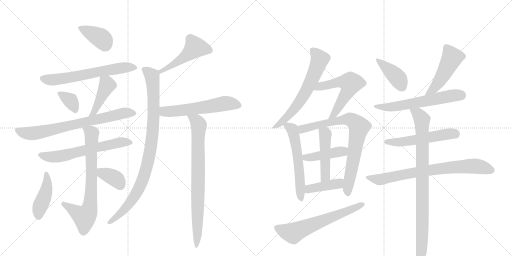
t = 0.00 s
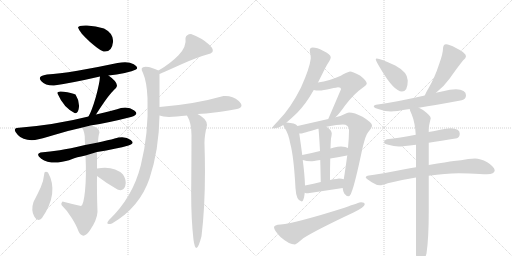
t = 3.89 s
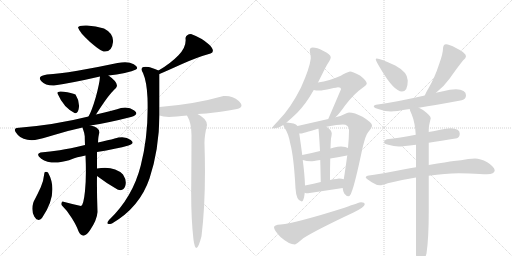
t = 7.77 s
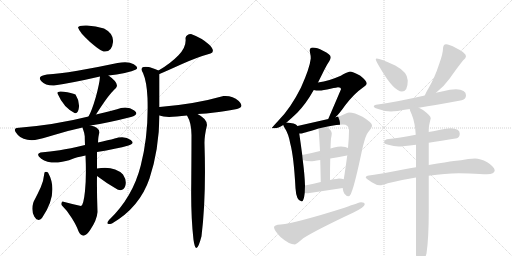
t = 11.66 s
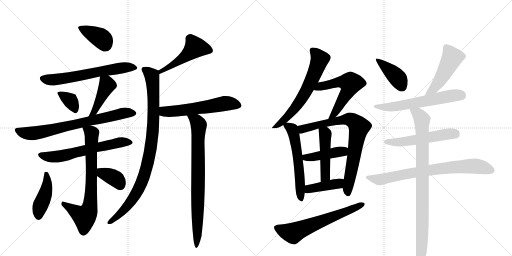
t = 15.54 s
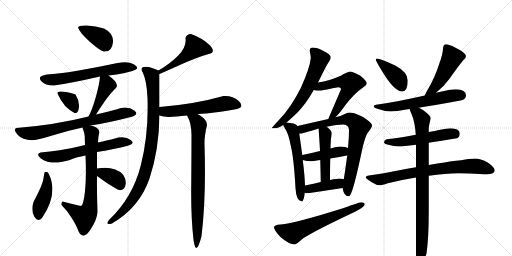
t = 19.43 s

The animated SVG that drew these frames (rendered in a browser with its animation timeline set to each time). Animation: 27 CSS @keyframes rules; one cycle of 19.43 s.

<svg version="1.1" viewBox="0 0 2048 1024" xmlns="http://www.w3.org/2000/svg">
  <g stroke="lightgray" stroke-dasharray="1,1" stroke-width="1" transform="scale(4, 4)">
    <line x1="0" y1="0" x2="256" y2="256"></line>
    <line x1="256" y1="0" x2="0" y2="256"></line>
    <line x1="128" y1="0" x2="128" y2="256"></line>
    <line x1="0" y1="128" x2="256" y2="128"></line>
    <line x1="256" y1="0" x2="512" y2="256"></line>
    <line x1="512" y1="0" x2="256" y2="256"></line>
    <line x1="384" y1="0" x2="384" y2="256"></line>
    <line x1="256" y1="128" x2="512" y2="128"></line>
  </g>
<g transform="scale(1, -1) translate(0, -850)">
   <style type="text/css">
    @keyframes keyframes0 {
      from {
       stroke: black;
       stroke-dashoffset: 384;
       stroke-width: 128;
       }
       56% {
       animation-timing-function: step-end;
       stroke: black;
       stroke-dashoffset: 0;
       stroke-width: 128;
       }
       to {
       stroke: black;
       stroke-width: 1024;
       }
       }
       #make-me-a-hanzi-animation-0 {
         animation: keyframes0 0.562500s both;
         animation-delay: 0.000000s;
         animation-timing-function: linear;
       }
    @keyframes keyframes1 {
      from {
       stroke: black;
       stroke-dashoffset: 626;
       stroke-width: 128;
       }
       67% {
       animation-timing-function: step-end;
       stroke: black;
       stroke-dashoffset: 0;
       stroke-width: 128;
       }
       to {
       stroke: black;
       stroke-width: 1024;
       }
       }
       #make-me-a-hanzi-animation-1 {
         animation: keyframes1 0.759440s both;
         animation-delay: 0.562500s;
         animation-timing-function: linear;
       }
    @keyframes keyframes2 {
      from {
       stroke: black;
       stroke-dashoffset: 342;
       stroke-width: 128;
       }
       53% {
       animation-timing-function: step-end;
       stroke: black;
       stroke-dashoffset: 0;
       stroke-width: 128;
       }
       to {
       stroke: black;
       stroke-width: 1024;
       }
       }
       #make-me-a-hanzi-animation-2 {
         animation: keyframes2 0.528320s both;
         animation-delay: 1.321940s;
         animation-timing-function: linear;
       }
    @keyframes keyframes3 {
      from {
       stroke: black;
       stroke-dashoffset: 424;
       stroke-width: 128;
       }
       58% {
       animation-timing-function: step-end;
       stroke: black;
       stroke-dashoffset: 0;
       stroke-width: 128;
       }
       to {
       stroke: black;
       stroke-width: 1024;
       }
       }
       #make-me-a-hanzi-animation-3 {
         animation: keyframes3 0.595052s both;
         animation-delay: 1.850260s;
         animation-timing-function: linear;
       }
    @keyframes keyframes4 {
      from {
       stroke: black;
       stroke-dashoffset: 722;
       stroke-width: 128;
       }
       70% {
       animation-timing-function: step-end;
       stroke: black;
       stroke-dashoffset: 0;
       stroke-width: 128;
       }
       to {
       stroke: black;
       stroke-width: 1024;
       }
       }
       #make-me-a-hanzi-animation-4 {
         animation: keyframes4 0.837565s both;
         animation-delay: 2.445312s;
         animation-timing-function: linear;
       }
    @keyframes keyframes5 {
      from {
       stroke: black;
       stroke-dashoffset: 616;
       stroke-width: 128;
       }
       67% {
       animation-timing-function: step-end;
       stroke: black;
       stroke-dashoffset: 0;
       stroke-width: 128;
       }
       to {
       stroke: black;
       stroke-width: 1024;
       }
       }
       #make-me-a-hanzi-animation-5 {
         animation: keyframes5 0.751302s both;
         animation-delay: 3.282878s;
         animation-timing-function: linear;
       }
    @keyframes keyframes6 {
      from {
       stroke: black;
       stroke-dashoffset: 729;
       stroke-width: 128;
       }
       70% {
       animation-timing-function: step-end;
       stroke: black;
       stroke-dashoffset: 0;
       stroke-width: 128;
       }
       to {
       stroke: black;
       stroke-width: 1024;
       }
       }
       #make-me-a-hanzi-animation-6 {
         animation: keyframes6 0.843262s both;
         animation-delay: 4.034180s;
         animation-timing-function: linear;
       }
    @keyframes keyframes7 {
      from {
       stroke: black;
       stroke-dashoffset: 424;
       stroke-width: 128;
       }
       58% {
       animation-timing-function: step-end;
       stroke: black;
       stroke-dashoffset: 0;
       stroke-width: 128;
       }
       to {
       stroke: black;
       stroke-width: 1024;
       }
       }
       #make-me-a-hanzi-animation-7 {
         animation: keyframes7 0.595052s both;
         animation-delay: 4.877441s;
         animation-timing-function: linear;
       }
    @keyframes keyframes8 {
      from {
       stroke: black;
       stroke-dashoffset: 362;
       stroke-width: 128;
       }
       54% {
       animation-timing-function: step-end;
       stroke: black;
       stroke-dashoffset: 0;
       stroke-width: 128;
       }
       to {
       stroke: black;
       stroke-width: 1024;
       }
       }
       #make-me-a-hanzi-animation-8 {
         animation: keyframes8 0.544596s both;
         animation-delay: 5.472493s;
         animation-timing-function: linear;
       }
    @keyframes keyframes9 {
      from {
       stroke: black;
       stroke-dashoffset: 487;
       stroke-width: 128;
       }
       61% {
       animation-timing-function: step-end;
       stroke: black;
       stroke-dashoffset: 0;
       stroke-width: 128;
       }
       to {
       stroke: black;
       stroke-width: 1024;
       }
       }
       #make-me-a-hanzi-animation-9 {
         animation: keyframes9 0.646322s both;
         animation-delay: 6.017090s;
         animation-timing-function: linear;
       }
    @keyframes keyframes10 {
      from {
       stroke: black;
       stroke-dashoffset: 932;
       stroke-width: 128;
       }
       75% {
       animation-timing-function: step-end;
       stroke: black;
       stroke-dashoffset: 0;
       stroke-width: 128;
       }
       to {
       stroke: black;
       stroke-width: 1024;
       }
       }
       #make-me-a-hanzi-animation-10 {
         animation: keyframes10 1.008464s both;
         animation-delay: 6.663411s;
         animation-timing-function: linear;
       }
    @keyframes keyframes11 {
      from {
       stroke: black;
       stroke-dashoffset: 567;
       stroke-width: 128;
       }
       65% {
       animation-timing-function: step-end;
       stroke: black;
       stroke-dashoffset: 0;
       stroke-width: 128;
       }
       to {
       stroke: black;
       stroke-width: 1024;
       }
       }
       #make-me-a-hanzi-animation-11 {
         animation: keyframes11 0.711426s both;
         animation-delay: 7.671875s;
         animation-timing-function: linear;
       }
    @keyframes keyframes12 {
      from {
       stroke: black;
       stroke-dashoffset: 792;
       stroke-width: 128;
       }
       72% {
       animation-timing-function: step-end;
       stroke: black;
       stroke-dashoffset: 0;
       stroke-width: 128;
       }
       to {
       stroke: black;
       stroke-width: 1024;
       }
       }
       #make-me-a-hanzi-animation-12 {
         animation: keyframes12 0.894531s both;
         animation-delay: 8.383301s;
         animation-timing-function: linear;
       }
    @keyframes keyframes13 {
      from {
       stroke: black;
       stroke-dashoffset: 635;
       stroke-width: 128;
       }
       67% {
       animation-timing-function: step-end;
       stroke: black;
       stroke-dashoffset: 0;
       stroke-width: 128;
       }
       to {
       stroke: black;
       stroke-width: 1024;
       }
       }
       #make-me-a-hanzi-animation-13 {
         animation: keyframes13 0.766764s both;
         animation-delay: 9.277832s;
         animation-timing-function: linear;
       }
    @keyframes keyframes14 {
      from {
       stroke: black;
       stroke-dashoffset: 565;
       stroke-width: 128;
       }
       65% {
       animation-timing-function: step-end;
       stroke: black;
       stroke-dashoffset: 0;
       stroke-width: 128;
       }
       to {
       stroke: black;
       stroke-width: 1024;
       }
       }
       #make-me-a-hanzi-animation-14 {
         animation: keyframes14 0.709798s both;
         animation-delay: 10.044596s;
         animation-timing-function: linear;
       }
    @keyframes keyframes15 {
      from {
       stroke: black;
       stroke-dashoffset: 571;
       stroke-width: 128;
       }
       65% {
       animation-timing-function: step-end;
       stroke: black;
       stroke-dashoffset: 0;
       stroke-width: 128;
       }
       to {
       stroke: black;
       stroke-width: 1024;
       }
       }
       #make-me-a-hanzi-animation-15 {
         animation: keyframes15 0.714681s both;
         animation-delay: 10.754395s;
         animation-timing-function: linear;
       }
    @keyframes keyframes16 {
      from {
       stroke: black;
       stroke-dashoffset: 785;
       stroke-width: 128;
       }
       72% {
       animation-timing-function: step-end;
       stroke: black;
       stroke-dashoffset: 0;
       stroke-width: 128;
       }
       to {
       stroke: black;
       stroke-width: 1024;
       }
       }
       #make-me-a-hanzi-animation-16 {
         animation: keyframes16 0.888835s both;
         animation-delay: 11.469076s;
         animation-timing-function: linear;
       }
    @keyframes keyframes17 {
      from {
       stroke: black;
       stroke-dashoffset: 428;
       stroke-width: 128;
       }
       58% {
       animation-timing-function: step-end;
       stroke: black;
       stroke-dashoffset: 0;
       stroke-width: 128;
       }
       to {
       stroke: black;
       stroke-width: 1024;
       }
       }
       #make-me-a-hanzi-animation-17 {
         animation: keyframes17 0.598307s both;
         animation-delay: 12.357910s;
         animation-timing-function: linear;
       }
    @keyframes keyframes18 {
      from {
       stroke: black;
       stroke-dashoffset: 470;
       stroke-width: 128;
       }
       60% {
       animation-timing-function: step-end;
       stroke: black;
       stroke-dashoffset: 0;
       stroke-width: 128;
       }
       to {
       stroke: black;
       stroke-width: 1024;
       }
       }
       #make-me-a-hanzi-animation-18 {
         animation: keyframes18 0.632487s both;
         animation-delay: 12.956217s;
         animation-timing-function: linear;
       }
    @keyframes keyframes19 {
      from {
       stroke: black;
       stroke-dashoffset: 407;
       stroke-width: 128;
       }
       57% {
       animation-timing-function: step-end;
       stroke: black;
       stroke-dashoffset: 0;
       stroke-width: 128;
       }
       to {
       stroke: black;
       stroke-width: 1024;
       }
       }
       #make-me-a-hanzi-animation-19 {
         animation: keyframes19 0.581217s both;
         animation-delay: 13.588704s;
         animation-timing-function: linear;
       }
    @keyframes keyframes20 {
      from {
       stroke: black;
       stroke-dashoffset: 628;
       stroke-width: 128;
       }
       67% {
       animation-timing-function: step-end;
       stroke: black;
       stroke-dashoffset: 0;
       stroke-width: 128;
       }
       to {
       stroke: black;
       stroke-width: 1024;
       }
       }
       #make-me-a-hanzi-animation-20 {
         animation: keyframes20 0.761068s both;
         animation-delay: 14.169922s;
         animation-timing-function: linear;
       }
    @keyframes keyframes21 {
      from {
       stroke: black;
       stroke-dashoffset: 405;
       stroke-width: 128;
       }
       57% {
       animation-timing-function: step-end;
       stroke: black;
       stroke-dashoffset: 0;
       stroke-width: 128;
       }
       to {
       stroke: black;
       stroke-width: 1024;
       }
       }
       #make-me-a-hanzi-animation-21 {
         animation: keyframes21 0.579590s both;
         animation-delay: 14.930990s;
         animation-timing-function: linear;
       }
    @keyframes keyframes22 {
      from {
       stroke: black;
       stroke-dashoffset: 482;
       stroke-width: 128;
       }
       61% {
       animation-timing-function: step-end;
       stroke: black;
       stroke-dashoffset: 0;
       stroke-width: 128;
       }
       to {
       stroke: black;
       stroke-width: 1024;
       }
       }
       #make-me-a-hanzi-animation-22 {
         animation: keyframes22 0.642253s both;
         animation-delay: 15.510579s;
         animation-timing-function: linear;
       }
    @keyframes keyframes23 {
      from {
       stroke: black;
       stroke-dashoffset: 604;
       stroke-width: 128;
       }
       66% {
       animation-timing-function: step-end;
       stroke: black;
       stroke-dashoffset: 0;
       stroke-width: 128;
       }
       to {
       stroke: black;
       stroke-width: 1024;
       }
       }
       #make-me-a-hanzi-animation-23 {
         animation: keyframes23 0.741536s both;
         animation-delay: 16.152832s;
         animation-timing-function: linear;
       }
    @keyframes keyframes24 {
      from {
       stroke: black;
       stroke-dashoffset: 537;
       stroke-width: 128;
       }
       64% {
       animation-timing-function: step-end;
       stroke: black;
       stroke-dashoffset: 0;
       stroke-width: 128;
       }
       to {
       stroke: black;
       stroke-width: 1024;
       }
       }
       #make-me-a-hanzi-animation-24 {
         animation: keyframes24 0.687012s both;
         animation-delay: 16.894368s;
         animation-timing-function: linear;
       }
    @keyframes keyframes25 {
      from {
       stroke: black;
       stroke-dashoffset: 759;
       stroke-width: 128;
       }
       71% {
       animation-timing-function: step-end;
       stroke: black;
       stroke-dashoffset: 0;
       stroke-width: 128;
       }
       to {
       stroke: black;
       stroke-width: 1024;
       }
       }
       #make-me-a-hanzi-animation-25 {
         animation: keyframes25 0.867676s both;
         animation-delay: 17.581380s;
         animation-timing-function: linear;
       }
    @keyframes keyframes26 {
      from {
       stroke: black;
       stroke-dashoffset: 893;
       stroke-width: 128;
       }
       74% {
       animation-timing-function: step-end;
       stroke: black;
       stroke-dashoffset: 0;
       stroke-width: 128;
       }
       to {
       stroke: black;
       stroke-width: 1024;
       }
       }
       #make-me-a-hanzi-animation-26 {
         animation: keyframes26 0.976725s both;
         animation-delay: 18.449056s;
         animation-timing-function: linear;
       }
</style>
<path d="M 414 644 Q 448 640 452 682 Q 455 716 416 736 Q 383 747 348 748 Q 313 749 312 740 Q 319 719 358 684.5 Q 397 650 414 644 Z" fill="lightgray"></path> 
<path d="M 434 548 Q 467 552 499 558.5 Q 531 565 544 572 Q 557 581 535 593.5 Q 513 606 470 598 Q 386 580 309.5 567 Q 233 554 188 552 Q 147 546 164.5 526.5 Q 182 507 216 508 Q 287 518 400 544 L 434 548 Z" fill="lightgray"></path> 
<path d="M 298 398 Q 312 393 315.5 419 Q 319 445 302 472 Q 287 479 254.5 483.5 Q 222 488 232 472 Q 254 421 298 398 Z" fill="lightgray"></path> 
<path d="M 384 392 Q 421 450 438 470 Q 454 490 462 496 Q 482 514 434 548 C 410 566 402 571 400 544 Q 398 515 383 461 Q 367 406 354 384 C 340 358 368 367 384 392 Z" fill="lightgray"></path> 
<path d="M 484 418 Q 458 409 384 392 L 354 384 Q 219 350 66 338 Q 50 334 71.5 310 Q 93 286 140 290 Q 165 295 216 310.5 Q 267 326 330 340 L 362 348 Q 434 359 524 382 Q 559 393 537 408.5 Q 515 424 484 418 Z" fill="lightgray"></path> 
<path d="M 340 270 Q 278 255 239 249 Q 200 243 162 240 Q 141 233 165 215.5 Q 189 198 232 200 Q 268 206 286.5 213.5 Q 305 221 342 228 L 388 242 Q 466 255 514 268 Q 542 276 523 290.5 Q 504 305 474 300 Q 441 291 426 288 Q 411 285 392 280 L 340 270 Z" fill="lightgray"></path> 
<path d="M 330 340 Q 338 317 339 305 Q 339 293 340 270 L 342 228 Q 346 144 340 86 Q 334 28 324 26 Q 291 33 250 44 Q 243 38 246 30 Q 267 10 287 -22 Q 307 -54 314 -75 Q 332 -112 360 -71 Q 388 -30 390 2 Q 387 86 388 146 L 388 176 Q 388 209 388 242 L 392 280 Q 393 307 398 320 Q 396 343 362 348 C 333 355 324 357 330 340 Z" fill="lightgray"></path> 
<path d="M 192 160 Q 183 166 178 160 Q 174 125 163 101 Q 152 77 134 42 Q 123 9 137 -16 Q 151 -41 168 -22 Q 237 79 192 160 Z" fill="lightgray"></path> 
<path d="M 388 146 Q 430 114 470 92 Q 494 83 501 106 Q 508 128 492 152 Q 456 188 388 176 C 358 171 364 164 388 146 Z" fill="lightgray"></path> 
<path d="M 764 714 Q 745 713 742 698 Q 747 663 714 629 Q 681 595 634 568 C 608 553 610 542 638 554 Q 664 565 726 593 Q 788 621 842 636 Q 864 645 836 672 Q 808 698 764 714 Z" fill="lightgray"></path> 
<path d="M 634 568 Q 602 581 594 582 Q 554 588 572 558 Q 587 524 590 458 Q 595 314 563 188 Q 531 61 436 -30 Q 418 -52 448 -44 Q 559 21 598 136 Q 636 250 638 388 L 638 422 Q 638 483 638 554 C 638 566 638 566 634 568 Z" fill="lightgray"></path> 
<path d="M 638 388 Q 651 383 676 382 Q 703 383 748 388 L 790 394 Q 826 396 858 400 Q 889 403 948 414 Q 980 422 955 446 Q 929 469 894 466 Q 778 433 638 422 C 608 420 609 396 638 388 Z" fill="lightgray"></path> 
<path d="M 748 388 Q 766 358 766 310 Q 766 244 765 115 Q 763 -14 774 -109 Q 784 -181 806 -95 Q 825 60 818 274 Q 817 304 828 350 Q 828 375 790 394 C 764 409 735 415 748 388 Z" fill="lightgray"></path> 
<path d="M 1251 660 Q 1239 660 1239 648 Q 1239 646 1240 640 Q 1243 628 1243 616 Q 1239 578 1204 500 Q 1162 416 1113 367 Q 1087 339 1087 337 L 1100 337 Q 1112 337 1133 350 L 1146 360 Q 1164 375 1189 399 Q 1224 435 1255 490 L 1272 520 L 1290 556 Q 1306 589 1317 605 Q 1323 615 1323 621 Q 1323 632 1292 647 Q 1268 660 1251 660 Z" fill="lightgray"></path> 
<path d="M 1342 381 Q 1358 396 1381 429 Q 1417 476 1452 500 Q 1467 510 1467 516 Q 1467 527 1440 548 Q 1409 564 1400 564 Q 1396 564 1373 553 Q 1356 542 1318 530 Q 1295 523 1272 520 C 1242 516 1225 494 1255 490 Q 1264 488 1276 488 Q 1293 488 1322 495 Q 1350 501 1352 501 Q 1364 501 1364 493 Q 1341 439 1313 374 C 1301 346 1321 360 1342 381 Z" fill="lightgray"></path> 
<path d="M 1133 350 Q 1134 346 1140 336 Q 1154 315 1161 276 Q 1175 225 1182 97 Q 1185 46 1207 44 Q 1215 44 1219 79 L 1220 108 Q 1219 147 1211 210 L 1209 230 Q 1204 268 1197 316 L 1190 346 Q 1185 353 1174 356 Q 1163 359 1146 360 C 1128 362 1128 362 1133 350 Z" fill="lightgray"></path> 
<path d="M 1371 98 L 1371 96 Q 1371 90 1377 76 Q 1384 65 1396 65 Q 1409 65 1444 230 Q 1460 309 1474 323 Q 1488 340 1488 348 Q 1488 360 1450 383 Q 1418 400 1396 400 Q 1390 400 1377 393 Q 1363 385 1342 381 L 1313 374 L 1190 346 C 1161 339 1167 312 1197 316 L 1203 316 Q 1211 316 1274 336 L 1306 343 Q 1352 352 1371 352 Q 1396 352 1396 329 Q 1396 299 1392 258 L 1389 229 Q 1385 198 1379 158 Q 1377 145 1375 133 L 1371 98 Z" fill="lightgray"></path> 
<path d="M 1211 210 Q 1227 205 1243 205 Q 1251 205 1281 210 L 1321 216 Q 1348 221 1388 228 L 1389 229 C 1418 238 1419 246 1392 258 Q 1384 263 1364 264 Q 1352 264 1336 260 Q 1330 258 1322 256 L 1280 246 Q 1241 236 1209 230 C 1180 224 1182 218 1211 210 Z" fill="lightgray"></path> 
<path d="M 1281 210 Q 1282 170 1283 122 C 1284 92 1320 100 1320 130 Q 1320 179 1321 216 L 1322 256 Q 1323 287 1324 296 Q 1327 311 1327 316 Q 1327 329 1308 342 Q 1307 343 1306 343 C 1281 360 1271 366 1274 336 Q 1277 303 1280 246 L 1281 210 Z" fill="lightgray"></path> 
<path d="M 1219 79 Q 1224 77 1232 77 Q 1299 87 1371 98 C 1401 103 1404 124 1375 133 Q 1367 136 1356 136 Q 1353 136 1320 130 L 1283 122 Q 1257 116 1220 108 C 1191 102 1190 87 1219 79 Z" fill="lightgray"></path> 
<path d="M 1444 41 Q 1438 41 1378 19 Q 1185 -42 1122 -48 Q 1096 -50 1096 -59 Q 1096 -71 1122 -98 Q 1156 -128 1180 -128 Q 1184 -128 1213 -103 Q 1265 -70 1414 0 Q 1459 22 1459 33 Q 1459 41 1444 41 Z" fill="lightgray"></path> 
<path d="M 1507 616 Q 1503 616 1503 612 Q 1503 607 1523 574 Q 1576 484 1608 484 Q 1631 484 1631 528 Q 1631 561 1581 588 Q 1521 616 1507 616 Z" fill="lightgray"></path> 
<path d="M 1784 673 Q 1778 673 1775 668 Q 1772 663 1772 656 Q 1772 636 1757 595 Q 1739 539 1713 495 Q 1703 479 1699 468 C 1687 440 1721 460 1744 479 Q 1774 502 1798 535 Q 1828 578 1852 608 Q 1864 618 1864 625 Q 1864 639 1824 658 Q 1796 673 1784 673 Z" fill="lightgray"></path> 
<path d="M 1699 468 Q 1590 443 1511 432 Q 1495 430 1495 425 Q 1495 418 1516 413 Q 1541 404 1564 404 Q 1580 404 1639 414 L 1675 419 Q 1740 429 1847 449 Q 1864 454 1864 469 Q 1864 492 1824 493 Q 1801 493 1772 485 L 1744 479 L 1699 468 Z" fill="lightgray"></path> 
<path d="M 1663 311 Q 1598 299 1547 293 Q 1536 289 1536 281 Q 1536 275 1553 271 Q 1576 264 1595 264 Q 1610 264 1664 271 L 1715 279 Q 1762 286 1828 297 Q 1839 301 1839 316 Q 1839 336 1803 337 Q 1786 337 1761 331 Q 1738 326 1715 322 L 1663 311 Z" fill="lightgray"></path> 
<path d="M 1664 181 Q 1641 177 1613 172 Q 1525 155 1476 148 Q 1463 146 1463 140 Q 1464 136 1487 121 Q 1505 109 1520 109 Q 1527 109 1551 117 Q 1602 130 1664 140 L 1715 147 Q 1781 157 1835 157 L 1877 156 Q 1925 153 1948 153 Q 1978 154 1979 169 Q 1976 184 1949 201 Q 1921 216 1900 216 Q 1889 216 1873 214 Q 1844 209 1815 206 Q 1791 203 1715 190 L 1664 181 Z" fill="lightgray"></path> 
<path d="M 1639 414 L 1639 413 Q 1639 410 1647 392 Q 1660 360 1663 311 L 1664 271 L 1664 181 L 1664 140 L 1664 -168 Q 1667 -212 1679 -212 Q 1692 -212 1706 -164 Q 1715 -104 1715 7 L 1715 147 L 1715 190 L 1715 279 L 1715 322 L 1715 337 Q 1715 345 1723 377 Q 1723 387 1692 410 Q 1683 416 1675 419 C 1649 433 1629 442 1639 414 Z" fill="lightgray"></path> 
      <clipPath id="make-me-a-hanzi-clip-0">
      <path d="M 414 644 Q 448 640 452 682 Q 455 716 416 736 Q 383 747 348 748 Q 313 749 312 740 Q 319 719 358 684.5 Q 397 650 414 644 Z" fill="lightgray"></path>
      </clipPath>
      <path clip-path="url(#make-me-a-hanzi-clip-0)" d="M 319 738 L 409 694 L 420 668 " fill="none" id="make-me-a-hanzi-animation-0" stroke-dasharray="256 512" stroke-linecap="round"></path>

      <clipPath id="make-me-a-hanzi-clip-1">
      <path d="M 434 548 Q 467 552 499 558.5 Q 531 565 544 572 Q 557 581 535 593.5 Q 513 606 470 598 Q 386 580 309.5 567 Q 233 554 188 552 Q 147 546 164.5 526.5 Q 182 507 216 508 Q 287 518 400 544 L 434 548 Z" fill="lightgray"></path>
      </clipPath>
      <path clip-path="url(#make-me-a-hanzi-clip-1)" d="M 170 536 L 244 534 L 481 578 L 536 581 " fill="none" id="make-me-a-hanzi-animation-1" stroke-dasharray="498 996" stroke-linecap="round"></path>

      <clipPath id="make-me-a-hanzi-clip-2">
      <path d="M 298 398 Q 312 393 315.5 419 Q 319 445 302 472 Q 287 479 254.5 483.5 Q 222 488 232 472 Q 254 421 298 398 Z" fill="lightgray"></path>
      </clipPath>
      <path clip-path="url(#make-me-a-hanzi-clip-2)" d="M 244 477 L 281 448 L 300 414 " fill="none" id="make-me-a-hanzi-animation-2" stroke-dasharray="214 428" stroke-linecap="round"></path>

      <clipPath id="make-me-a-hanzi-clip-3">
      <path d="M 384 392 Q 421 450 438 470 Q 454 490 462 496 Q 482 514 434 548 C 410 566 402 571 400 544 Q 398 515 383 461 Q 367 406 354 384 C 340 358 368 367 384 392 Z" fill="lightgray"></path>
      </clipPath>
      <path clip-path="url(#make-me-a-hanzi-clip-3)" d="M 406 538 L 428 509 L 381 407 L 366 395 " fill="none" id="make-me-a-hanzi-animation-3" stroke-dasharray="296 592" stroke-linecap="round"></path>

      <clipPath id="make-me-a-hanzi-clip-4">
      <path d="M 484 418 Q 458 409 384 392 L 354 384 Q 219 350 66 338 Q 50 334 71.5 310 Q 93 286 140 290 Q 165 295 216 310.5 Q 267 326 330 340 L 362 348 Q 434 359 524 382 Q 559 393 537 408.5 Q 515 424 484 418 Z" fill="lightgray"></path>
      </clipPath>
      <path clip-path="url(#make-me-a-hanzi-clip-4)" d="M 74 325 L 117 316 L 151 319 L 487 396 L 530 395 " fill="none" id="make-me-a-hanzi-animation-4" stroke-dasharray="594 1188" stroke-linecap="round"></path>

      <clipPath id="make-me-a-hanzi-clip-5">
      <path d="M 340 270 Q 278 255 239 249 Q 200 243 162 240 Q 141 233 165 215.5 Q 189 198 232 200 Q 268 206 286.5 213.5 Q 305 221 342 228 L 388 242 Q 466 255 514 268 Q 542 276 523 290.5 Q 504 305 474 300 Q 441 291 426 288 Q 411 285 392 280 L 340 270 Z" fill="lightgray"></path>
      </clipPath>
      <path clip-path="url(#make-me-a-hanzi-clip-5)" d="M 164 228 L 224 223 L 480 280 L 518 279 " fill="none" id="make-me-a-hanzi-animation-5" stroke-dasharray="488 976" stroke-linecap="round"></path>

      <clipPath id="make-me-a-hanzi-clip-6">
      <path d="M 330 340 Q 338 317 339 305 Q 339 293 340 270 L 342 228 Q 346 144 340 86 Q 334 28 324 26 Q 291 33 250 44 Q 243 38 246 30 Q 267 10 287 -22 Q 307 -54 314 -75 Q 332 -112 360 -71 Q 388 -30 390 2 Q 387 86 388 146 L 388 176 Q 388 209 388 242 L 392 280 Q 393 307 398 320 Q 396 343 362 348 C 333 355 324 357 330 340 Z" fill="lightgray"></path>
      </clipPath>
      <path clip-path="url(#make-me-a-hanzi-clip-6)" d="M 337 334 L 367 317 L 366 128 L 356 9 L 338 -18 L 256 35 " fill="none" id="make-me-a-hanzi-animation-6" stroke-dasharray="601 1202" stroke-linecap="round"></path>

      <clipPath id="make-me-a-hanzi-clip-7">
      <path d="M 192 160 Q 183 166 178 160 Q 174 125 163 101 Q 152 77 134 42 Q 123 9 137 -16 Q 151 -41 168 -22 Q 237 79 192 160 Z" fill="lightgray"></path>
      </clipPath>
      <path clip-path="url(#make-me-a-hanzi-clip-7)" d="M 185 150 L 187 96 L 161 27 L 154 -13 " fill="none" id="make-me-a-hanzi-animation-7" stroke-dasharray="296 592" stroke-linecap="round"></path>

      <clipPath id="make-me-a-hanzi-clip-8">
      <path d="M 388 146 Q 430 114 470 92 Q 494 83 501 106 Q 508 128 492 152 Q 456 188 388 176 C 358 171 364 164 388 146 Z" fill="lightgray"></path>
      </clipPath>
      <path clip-path="url(#make-me-a-hanzi-clip-8)" d="M 399 169 L 409 157 L 466 132 L 482 109 " fill="none" id="make-me-a-hanzi-animation-8" stroke-dasharray="234 468" stroke-linecap="round"></path>

      <clipPath id="make-me-a-hanzi-clip-9">
      <path d="M 764 714 Q 745 713 742 698 Q 747 663 714 629 Q 681 595 634 568 C 608 553 610 542 638 554 Q 664 565 726 593 Q 788 621 842 636 Q 864 645 836 672 Q 808 698 764 714 Z" fill="lightgray"></path>
      </clipPath>
      <path clip-path="url(#make-me-a-hanzi-clip-9)" d="M 839 648 L 779 658 L 726 613 L 639 562 " fill="none" id="make-me-a-hanzi-animation-9" stroke-dasharray="359 718" stroke-linecap="round"></path>

      <clipPath id="make-me-a-hanzi-clip-10">
      <path d="M 634 568 Q 602 581 594 582 Q 554 588 572 558 Q 587 524 590 458 Q 595 314 563 188 Q 531 61 436 -30 Q 418 -52 448 -44 Q 559 21 598 136 Q 636 250 638 388 L 638 422 Q 638 483 638 554 C 638 566 638 566 634 568 Z" fill="lightgray"></path>
      </clipPath>
      <path clip-path="url(#make-me-a-hanzi-clip-10)" d="M 579 570 L 608 546 L 615 457 L 610 314 L 590 193 L 573 136 L 542 70 L 497 12 L 439 -40 " fill="none" id="make-me-a-hanzi-animation-10" stroke-dasharray="804 1608" stroke-linecap="round"></path>

      <clipPath id="make-me-a-hanzi-clip-11">
      <path d="M 638 388 Q 651 383 676 382 Q 703 383 748 388 L 790 394 Q 826 396 858 400 Q 889 403 948 414 Q 980 422 955 446 Q 929 469 894 466 Q 778 433 638 422 C 608 420 609 396 638 388 Z" fill="lightgray"></path>
      </clipPath>
      <path clip-path="url(#make-me-a-hanzi-clip-11)" d="M 647 416 L 656 405 L 670 403 L 899 436 L 950 429 " fill="none" id="make-me-a-hanzi-animation-11" stroke-dasharray="439 878" stroke-linecap="round"></path>

      <clipPath id="make-me-a-hanzi-clip-12">
      <path d="M 748 388 Q 766 358 766 310 Q 766 244 765 115 Q 763 -14 774 -109 Q 784 -181 806 -95 Q 825 60 818 274 Q 817 304 828 350 Q 828 375 790 394 C 764 409 735 415 748 388 Z" fill="lightgray"></path>
      </clipPath>
      <path clip-path="url(#make-me-a-hanzi-clip-12)" d="M 756 385 L 786 366 L 796 348 L 789 -61 L 789 -101 L 795 -113 L 781 -123 " fill="none" id="make-me-a-hanzi-animation-12" stroke-dasharray="664 1328" stroke-linecap="round"></path>

      <clipPath id="make-me-a-hanzi-clip-13">
      <path d="M 1251 660 Q 1239 660 1239 648 Q 1239 646 1240 640 Q 1243 628 1243 616 Q 1239 578 1204 500 Q 1162 416 1113 367 Q 1087 339 1087 337 L 1100 337 Q 1112 337 1133 350 L 1146 360 Q 1164 375 1189 399 Q 1224 435 1255 490 L 1272 520 L 1290 556 Q 1306 589 1317 605 Q 1323 615 1323 621 Q 1323 632 1292 647 Q 1268 660 1251 660 Z" fill="lightgray"></path>
      </clipPath>
      <path clip-path="url(#make-me-a-hanzi-clip-13)" d="M 1250 650 L 1279 613 L 1230 496 L 1171 406 L 1121 356 L 1097 344 " fill="none" id="make-me-a-hanzi-animation-13" stroke-dasharray="507 1014" stroke-linecap="round"></path>

      <clipPath id="make-me-a-hanzi-clip-14">
      <path d="M 1342 381 Q 1358 396 1381 429 Q 1417 476 1452 500 Q 1467 510 1467 516 Q 1467 527 1440 548 Q 1409 564 1400 564 Q 1396 564 1373 553 Q 1356 542 1318 530 Q 1295 523 1272 520 C 1242 516 1225 494 1255 490 Q 1264 488 1276 488 Q 1293 488 1322 495 Q 1350 501 1352 501 Q 1364 501 1364 493 Q 1341 439 1313 374 C 1301 346 1321 360 1342 381 Z" fill="lightgray"></path>
      </clipPath>
      <path clip-path="url(#make-me-a-hanzi-clip-14)" d="M 1261 493 L 1283 505 L 1350 521 L 1402 517 L 1395 492 L 1337 394 L 1319 380 " fill="none" id="make-me-a-hanzi-animation-14" stroke-dasharray="437 874" stroke-linecap="round"></path>

      <clipPath id="make-me-a-hanzi-clip-15">
      <path d="M 1133 350 Q 1134 346 1140 336 Q 1154 315 1161 276 Q 1175 225 1182 97 Q 1185 46 1207 44 Q 1215 44 1219 79 L 1220 108 Q 1219 147 1211 210 L 1209 230 Q 1204 268 1197 316 L 1190 346 Q 1185 353 1174 356 Q 1163 359 1146 360 C 1128 362 1128 362 1133 350 Z" fill="lightgray"></path>
      </clipPath>
      <path clip-path="url(#make-me-a-hanzi-clip-15)" d="M 1142 346 L 1152 346 L 1169 332 L 1177 305 L 1194 199 L 1205 52 " fill="none" id="make-me-a-hanzi-animation-15" stroke-dasharray="443 886" stroke-linecap="round"></path>

      <clipPath id="make-me-a-hanzi-clip-16">
      <path d="M 1371 98 L 1371 96 Q 1371 90 1377 76 Q 1384 65 1396 65 Q 1409 65 1444 230 Q 1460 309 1474 323 Q 1488 340 1488 348 Q 1488 360 1450 383 Q 1418 400 1396 400 Q 1390 400 1377 393 Q 1363 385 1342 381 L 1313 374 L 1190 346 C 1161 339 1167 312 1197 316 L 1203 316 Q 1211 316 1274 336 L 1306 343 Q 1352 352 1371 352 Q 1396 352 1396 329 Q 1396 299 1392 258 L 1389 229 Q 1385 198 1379 158 Q 1377 145 1375 133 L 1371 98 Z" fill="lightgray"></path>
      </clipPath>
      <path clip-path="url(#make-me-a-hanzi-clip-16)" d="M 1200 325 L 1216 336 L 1367 370 L 1399 373 L 1427 355 L 1436 343 L 1391 96 L 1393 73 " fill="none" id="make-me-a-hanzi-animation-16" stroke-dasharray="657 1314" stroke-linecap="round"></path>

      <clipPath id="make-me-a-hanzi-clip-17">
      <path d="M 1211 210 Q 1227 205 1243 205 Q 1251 205 1281 210 L 1321 216 Q 1348 221 1388 228 L 1389 229 C 1418 238 1419 246 1392 258 Q 1384 263 1364 264 Q 1352 264 1336 260 Q 1330 258 1322 256 L 1280 246 Q 1241 236 1209 230 C 1180 224 1182 218 1211 210 Z" fill="lightgray"></path>
      </clipPath>
      <path clip-path="url(#make-me-a-hanzi-clip-17)" d="M 1217 226 L 1223 220 L 1270 224 L 1383 252 " fill="none" id="make-me-a-hanzi-animation-17" stroke-dasharray="300 600" stroke-linecap="round"></path>

      <clipPath id="make-me-a-hanzi-clip-18">
      <path d="M 1281 210 Q 1282 170 1283 122 C 1284 92 1320 100 1320 130 Q 1320 179 1321 216 L 1322 256 Q 1323 287 1324 296 Q 1327 311 1327 316 Q 1327 329 1308 342 Q 1307 343 1306 343 C 1281 360 1271 366 1274 336 Q 1277 303 1280 246 L 1281 210 Z" fill="lightgray"></path>
      </clipPath>
      <path clip-path="url(#make-me-a-hanzi-clip-18)" d="M 1281 331 L 1301 314 L 1302 154 L 1288 130 " fill="none" id="make-me-a-hanzi-animation-18" stroke-dasharray="342 684" stroke-linecap="round"></path>

      <clipPath id="make-me-a-hanzi-clip-19">
      <path d="M 1219 79 Q 1224 77 1232 77 Q 1299 87 1371 98 C 1401 103 1404 124 1375 133 Q 1367 136 1356 136 Q 1353 136 1320 130 L 1283 122 Q 1257 116 1220 108 C 1191 102 1190 87 1219 79 Z" fill="lightgray"></path>
      </clipPath>
      <path clip-path="url(#make-me-a-hanzi-clip-19)" d="M 1227 86 L 1245 97 L 1353 115 L 1369 128 " fill="none" id="make-me-a-hanzi-animation-19" stroke-dasharray="279 558" stroke-linecap="round"></path>

      <clipPath id="make-me-a-hanzi-clip-20">
      <path d="M 1444 41 Q 1438 41 1378 19 Q 1185 -42 1122 -48 Q 1096 -50 1096 -59 Q 1096 -71 1122 -98 Q 1156 -128 1180 -128 Q 1184 -128 1213 -103 Q 1265 -70 1414 0 Q 1459 22 1459 33 Q 1459 41 1444 41 Z" fill="lightgray"></path>
      </clipPath>
      <path clip-path="url(#make-me-a-hanzi-clip-20)" d="M 1106 -61 L 1133 -74 L 1172 -82 L 1452 33 " fill="none" id="make-me-a-hanzi-animation-20" stroke-dasharray="500 1000" stroke-linecap="round"></path>

      <clipPath id="make-me-a-hanzi-clip-21">
      <path d="M 1507 616 Q 1503 616 1503 612 Q 1503 607 1523 574 Q 1576 484 1608 484 Q 1631 484 1631 528 Q 1631 561 1581 588 Q 1521 616 1507 616 Z" fill="lightgray"></path>
      </clipPath>
      <path clip-path="url(#make-me-a-hanzi-clip-21)" d="M 1509 610 L 1574 556 L 1597 529 L 1608 502 " fill="none" id="make-me-a-hanzi-animation-21" stroke-dasharray="277 554" stroke-linecap="round"></path>

      <clipPath id="make-me-a-hanzi-clip-22">
      <path d="M 1784 673 Q 1778 673 1775 668 Q 1772 663 1772 656 Q 1772 636 1757 595 Q 1739 539 1713 495 Q 1703 479 1699 468 C 1687 440 1721 460 1744 479 Q 1774 502 1798 535 Q 1828 578 1852 608 Q 1864 618 1864 625 Q 1864 639 1824 658 Q 1796 673 1784 673 Z" fill="lightgray"></path>
      </clipPath>
      <path clip-path="url(#make-me-a-hanzi-clip-22)" d="M 1786 659 L 1807 617 L 1755 521 L 1738 498 L 1706 472 " fill="none" id="make-me-a-hanzi-animation-22" stroke-dasharray="354 708" stroke-linecap="round"></path>

      <clipPath id="make-me-a-hanzi-clip-23">
      <path d="M 1699 468 Q 1590 443 1511 432 Q 1495 430 1495 425 Q 1495 418 1516 413 Q 1541 404 1564 404 Q 1580 404 1639 414 L 1675 419 Q 1740 429 1847 449 Q 1864 454 1864 469 Q 1864 492 1824 493 Q 1801 493 1772 485 L 1744 479 L 1699 468 Z" fill="lightgray"></path>
      </clipPath>
      <path clip-path="url(#make-me-a-hanzi-clip-23)" d="M 1500 424 L 1567 422 L 1819 469 L 1844 469 " fill="none" id="make-me-a-hanzi-animation-23" stroke-dasharray="476 952" stroke-linecap="round"></path>

      <clipPath id="make-me-a-hanzi-clip-24">
      <path d="M 1663 311 Q 1598 299 1547 293 Q 1536 289 1536 281 Q 1536 275 1553 271 Q 1576 264 1595 264 Q 1610 264 1664 271 L 1715 279 Q 1762 286 1828 297 Q 1839 301 1839 316 Q 1839 336 1803 337 Q 1786 337 1761 331 Q 1738 326 1715 322 L 1663 311 Z" fill="lightgray"></path>
      </clipPath>
      <path clip-path="url(#make-me-a-hanzi-clip-24)" d="M 1543 282 L 1633 285 L 1798 315 L 1821 314 " fill="none" id="make-me-a-hanzi-animation-24" stroke-dasharray="409 818" stroke-linecap="round"></path>

      <clipPath id="make-me-a-hanzi-clip-25">
      <path d="M 1664 181 Q 1641 177 1613 172 Q 1525 155 1476 148 Q 1463 146 1463 140 Q 1464 136 1487 121 Q 1505 109 1520 109 Q 1527 109 1551 117 Q 1602 130 1664 140 L 1715 147 Q 1781 157 1835 157 L 1877 156 Q 1925 153 1948 153 Q 1978 154 1979 169 Q 1976 184 1949 201 Q 1921 216 1900 216 Q 1889 216 1873 214 Q 1844 209 1815 206 Q 1791 203 1715 190 L 1664 181 Z" fill="lightgray"></path>
      </clipPath>
      <path clip-path="url(#make-me-a-hanzi-clip-25)" d="M 1471 141 L 1518 132 L 1729 172 L 1883 186 L 1910 185 L 1967 170 " fill="none" id="make-me-a-hanzi-animation-25" stroke-dasharray="631 1262" stroke-linecap="round"></path>

      <clipPath id="make-me-a-hanzi-clip-26">
      <path d="M 1639 414 L 1639 413 Q 1639 410 1647 392 Q 1660 360 1663 311 L 1664 271 L 1664 181 L 1664 140 L 1664 -168 Q 1667 -212 1679 -212 Q 1692 -212 1706 -164 Q 1715 -104 1715 7 L 1715 147 L 1715 190 L 1715 279 L 1715 322 L 1715 337 Q 1715 345 1723 377 Q 1723 387 1692 410 Q 1683 416 1675 419 C 1649 433 1629 442 1639 414 Z" fill="lightgray"></path>
      </clipPath>
      <path clip-path="url(#make-me-a-hanzi-clip-26)" d="M 1645 414 L 1675 391 L 1688 369 L 1690 -58 L 1679 -204 " fill="none" id="make-me-a-hanzi-animation-26" stroke-dasharray="765 1530" stroke-linecap="round"></path>

</g>
</svg>
